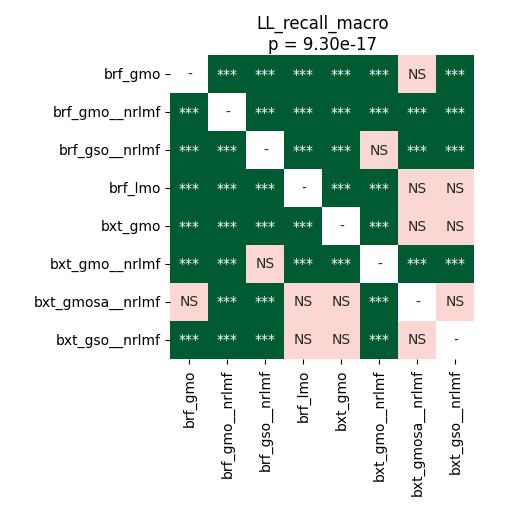

Source data for this figure (header and first rows):
	brf_gmo	brf_gmo__nrlmf	brf_gso__nrlmf	brf_lmo	bxt_gmo	bxt_gmo__nrlmf	bxt_gmosa__nrlmf	bxt_gso__nrlmf
brf_gmo	1.0	4.2724609375e-05	4.2724609375e-05	4.2724609375e-05	4.2724609375e-05	4.2724609375e-05	0.1014	0.0002035
brf_gmo__nrlmf	4.2724609375e-05	1.0	4.2724609375e-05	4.2724609375e-05	4.2724609375e-05	4.2724609375e-05	4.2724609375e-05	4.2724609375e-05
brf_gso__nrlmf	4.2724609375e-05	4.2724609375e-05	1.0	4.2724609375e-05	4.2724609375e-05	0.09407	4.2724609375e-05	4.2724609375e-05
brf_lmo	4.2724609375e-05	4.2724609375e-05	4.2724609375e-05	1.0	4.2724609375e-05	4.2724609375e-05	0.3612	0.7319
bxt_gmo	4.2724609375e-05	4.2724609375e-05	4.2724609375e-05	4.2724609375e-05	1.0	4.2724609375e-05	0.4665	0.9799
bxt_gmo__nrlmf	4.2724609375e-05	4.2724609375e-05	0.09407	4.2724609375e-05	4.2724609375e-05	1.0	4.2724609375e-05	4.2724609375e-05
bxt_gmosa__nrlmf	0.1014	4.2724609375e-05	4.2724609375e-05	0.3612	0.4665	4.2724609375e-05	1.0	0.1361
bxt_gso__nrlmf	0.0002035	4.2724609375e-05	4.2724609375e-05	0.7319	0.9799	4.2724609375e-05	0.1361	1.0
